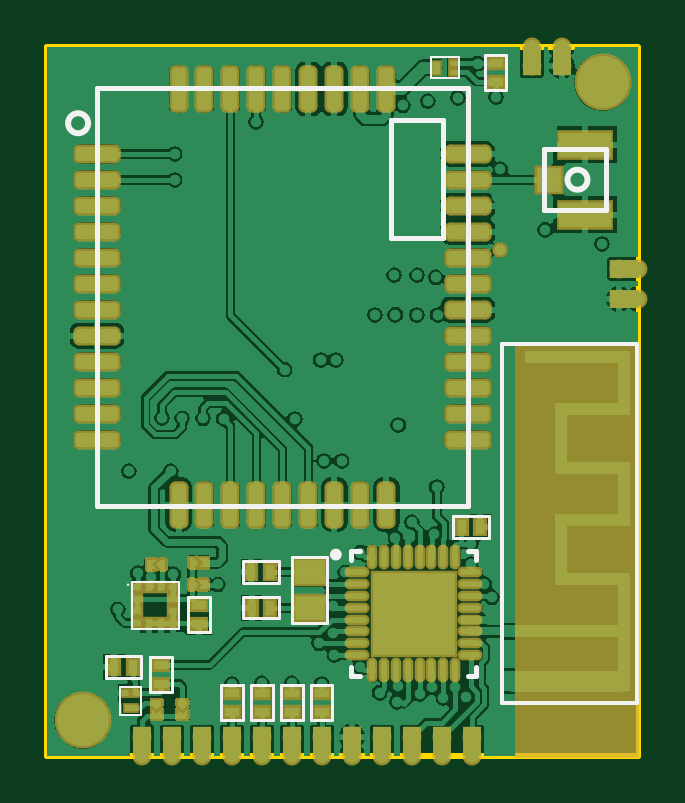
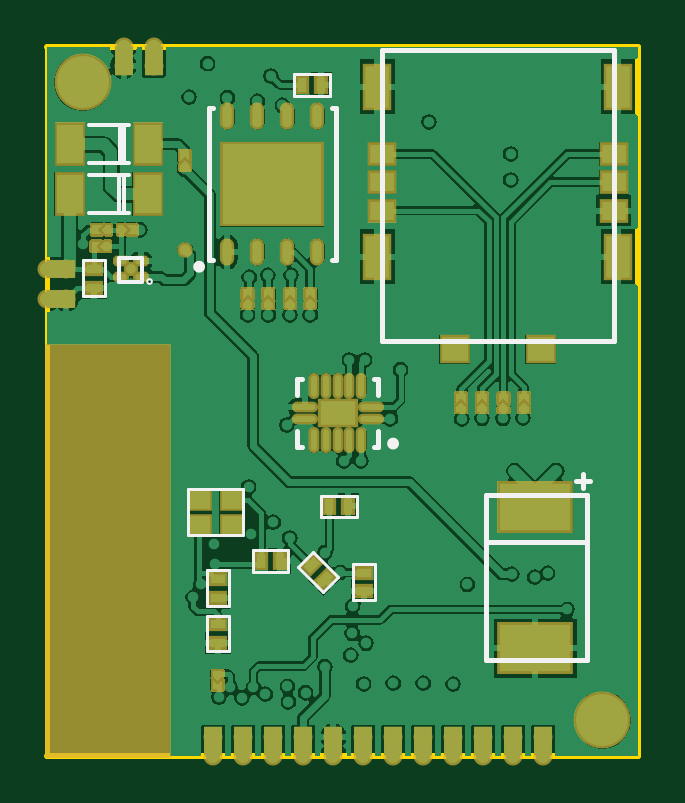
Circuit board: 10 layer files. Board 25.0 x 30.0 mm.
- drill: PCB1.DRL (3236 bytes)
- bottom_copper: PCB1.GBL (52289 bytes)
- bottom_silk: PCB1.GBO (2343 bytes)
- paste: PCB1.GBP (4360 bytes)
- bottom_mask: PCB1.GBS (23856 bytes)
- outline: PCB1.GM1 (206 bytes)
- top_copper: PCB1.GTL (62839 bytes)
- top_silk: PCB1.GTO (2507 bytes)
- paste: PCB1.GTP (4475 bytes)
- top_mask: PCB1.GTS (11685 bytes)

=== drill: PCB1.DRL (3236 bytes, source withheld) ===
=== bottom_copper: PCB1.GBL (52289 bytes, source omitted) ===
=== bottom_silk: PCB1.GBO ===
G04 Layer_Color=32896*
%FSLAX44Y44*%
%MOMM*%
G71*
G01*
G75*
%ADD30C,0.2000*%
%ADD36C,0.2500*%
%ADD61C,0.1200*%
%ADD62C,0.0800*%
%ADD63C,0.1500*%
D30*
X21370Y90420D02*
X63370D01*
X21370D02*
Y91420D01*
X21370Y110420D02*
X64370D01*
Y40420D02*
Y110420D01*
X21370Y40420D02*
X64370D01*
X21370D02*
Y110420D01*
X23370Y113420D02*
Y119420D01*
X20370Y116420D02*
X26370D01*
X181700Y241610D02*
Y273960D01*
X179750D02*
X181700D01*
X127700D02*
X129650D01*
X127700Y241610D02*
Y273960D01*
Y209960D02*
Y242310D01*
Y209960D02*
X129650D01*
X181700D02*
Y242310D01*
X179750Y209960D02*
X181700D01*
X108250Y175710D02*
Y298710D01*
X10250D02*
X108250D01*
X10250Y175710D02*
Y298710D01*
Y175710D02*
X108250D01*
X110090Y130590D02*
Y137340D01*
Y130590D02*
X111840D01*
X142340D02*
X144090D01*
Y137340D01*
Y152840D02*
Y159590D01*
X142340D02*
X144090D01*
X110090Y152840D02*
Y159590D01*
X111840D01*
D36*
X186950Y206960D02*
G03*
X186950Y206960I-1250J0D01*
G01*
X104840Y132090D02*
G03*
X104840Y132090I-1250J0D01*
G01*
D61*
X225660Y194510D02*
X234790D01*
X225660D02*
Y209600D01*
X234790D01*
Y194510D02*
Y209600D01*
X166980Y93180D02*
Y112680D01*
X190480D01*
Y93180D02*
Y112680D01*
X166980Y93180D02*
X190480D01*
X119070Y100910D02*
X119070Y110040D01*
X134160D01*
Y100910D02*
Y110040D01*
X119070Y100910D02*
X134160D01*
X173170Y44110D02*
X182300Y44110D01*
X173170Y44110D02*
Y59200D01*
X182300D01*
Y44110D02*
Y59200D01*
X111460Y65990D02*
X120590Y65990D01*
X111460Y65990D02*
Y81080D01*
X120590D01*
Y65990D02*
Y81080D01*
X126715Y75586D02*
X133171Y69130D01*
X126715Y75586D02*
X137385Y86256D01*
X143841Y79800D01*
X133171Y69130D02*
X143841Y79800D01*
X148020Y77790D02*
X148020Y86920D01*
X163110D01*
Y77790D02*
Y86920D01*
X148020Y77790D02*
X163110D01*
X173170Y63310D02*
X182300Y63310D01*
X173170Y63310D02*
Y78400D01*
X182300D01*
Y63310D02*
Y78400D01*
X130490Y279390D02*
X145580D01*
Y288520D01*
X130490D02*
X145580D01*
X130490Y279390D02*
X130490Y288520D01*
D62*
X207700Y200700D02*
G03*
X207700Y200700I-1000J0D01*
G01*
D63*
X209700D02*
X219700D01*
X209700D02*
Y210700D01*
X219700D01*
Y200700D02*
Y210700D01*
X219460Y229620D02*
Y245620D01*
X217460D02*
X219460D01*
X217460Y229620D02*
Y245620D01*
X215460D02*
X232460D01*
X215460Y229620D02*
X232460D01*
X219340Y250760D02*
Y266760D01*
X217340D02*
X219340D01*
X217340Y250760D02*
Y266760D01*
X215340D02*
X232340D01*
X215340Y250760D02*
X232340D01*
M02*

=== paste: PCB1.GBP ===
G04 Layer_Color=128*
%FSLAX44Y44*%
%MOMM*%
G71*
G01*
G75*
%ADD13R,0.6000X0.4000*%
%ADD14R,0.2000X0.2000*%
%ADD15R,0.2000X0.2000*%
%ADD16R,0.4000X0.6000*%
%ADD45C,0.4000*%
G04:AMPARAMS|DCode=46|XSize=0.47mm|YSize=0.25mm|CornerRadius=0mm|HoleSize=0mm|Usage=FLASHONLY|Rotation=180.000|XOffset=0mm|YOffset=0mm|HoleType=Round|Shape=Octagon|*
%AMOCTAGOND46*
4,1,8,-0.2350,0.0625,-0.2350,-0.0625,-0.1725,-0.1250,0.1725,-0.1250,0.2350,-0.0625,0.2350,0.0625,0.1725,0.1250,-0.1725,0.1250,-0.2350,0.0625,0.0*
%
%ADD46OCTAGOND46*%

%ADD47R,0.8500X0.7500*%
%ADD48R,3.0000X2.0000*%
G04:AMPARAMS|DCode=49|XSize=0.4mm|YSize=0.6mm|CornerRadius=0mm|HoleSize=0mm|Usage=FLASHONLY|Rotation=45.000|XOffset=0mm|YOffset=0mm|HoleType=Round|Shape=Rectangle|*
%AMROTATEDRECTD49*
4,1,4,0.0707,-0.3535,-0.3535,0.0707,-0.0707,0.3535,0.3535,-0.0707,0.0707,-0.3535,0.0*
%
%ADD49ROTATEDRECTD49*%

%ADD50O,0.4000X0.9500*%
%ADD51R,4.2000X3.4000*%
%ADD52R,1.0000X0.8000*%
%ADD53R,1.0000X1.8000*%
%ADD54R,1.1000X1.0000*%
%ADD55O,0.9000X0.2500*%
%ADD56O,0.2500X0.9000*%
%ADD57R,1.5000X1.0000*%
%ADD58R,1.1000X1.6500*%
G36*
X67990Y149239D02*
X65990Y151239D01*
X63990Y149239D01*
Y153239D01*
X67990D01*
Y149239D01*
D02*
G37*
G36*
X76800D02*
X74800Y151239D01*
X72800Y149239D01*
Y153239D01*
X76800D01*
Y149239D01*
D02*
G37*
G36*
X140640Y193390D02*
X138640Y195390D01*
X136640Y193390D01*
Y197390D01*
X140640D01*
Y193390D01*
D02*
G37*
G36*
X179870Y28000D02*
X175870D01*
Y32000D01*
X177870Y30000D01*
X179870Y32000D01*
Y28000D01*
D02*
G37*
G36*
X50230Y149239D02*
X48230Y151239D01*
X46230Y149239D01*
Y153239D01*
X50230D01*
Y149239D01*
D02*
G37*
G36*
X58870D02*
X56870Y151239D01*
X54870Y149239D01*
Y153239D01*
X58870D01*
Y149239D01*
D02*
G37*
G36*
X149280Y193390D02*
X147280Y195390D01*
X145280Y193390D01*
Y197390D01*
X149280D01*
Y193390D01*
D02*
G37*
G36*
X214290Y222640D02*
X216290Y220640D01*
X212290D01*
X212290Y224640D01*
X216290D01*
X214290Y222640D01*
D02*
G37*
G36*
X230940Y220640D02*
X226940D01*
X228940Y222640D01*
X226940Y224640D01*
X230940D01*
Y220640D01*
D02*
G37*
G36*
X193800Y251900D02*
X191800Y253900D01*
X189800Y251900D01*
Y255900D01*
X193800D01*
Y251900D01*
D02*
G37*
G36*
X158400Y193390D02*
X156400Y195390D01*
X154400Y193390D01*
Y197390D01*
X158400D01*
Y193390D01*
D02*
G37*
G36*
X167210D02*
X165210Y195390D01*
X163210Y193390D01*
Y197390D01*
X167210D01*
Y193390D01*
D02*
G37*
G36*
X231230Y213592D02*
X227230D01*
X229230Y215592D01*
X227230Y217592D01*
X231230D01*
Y213592D01*
D02*
G37*
D13*
X230200Y198000D02*
D03*
Y206000D02*
D03*
X177710Y47600D02*
D03*
Y55600D02*
D03*
X116000Y69480D02*
D03*
Y77480D02*
D03*
X177710Y66800D02*
D03*
Y74800D02*
D03*
D14*
X213290Y222640D02*
D03*
X218810D02*
D03*
X230230Y215592D02*
D03*
X224710D02*
D03*
X229940Y222640D02*
D03*
X224420D02*
D03*
D15*
X165210Y196390D02*
D03*
Y190870D02*
D03*
X156400Y196390D02*
D03*
Y190870D02*
D03*
X147280Y196390D02*
D03*
Y190870D02*
D03*
X56870Y152239D02*
D03*
Y146720D02*
D03*
X48230Y152239D02*
D03*
Y146720D02*
D03*
X65990Y152239D02*
D03*
Y146720D02*
D03*
X138640Y196390D02*
D03*
Y190870D02*
D03*
X74800Y152239D02*
D03*
Y146720D02*
D03*
X191800Y254900D02*
D03*
Y249380D02*
D03*
X177870Y29000D02*
D03*
Y34520D02*
D03*
D16*
X122560Y105500D02*
D03*
X130560D02*
D03*
X151510Y82380D02*
D03*
X159510D02*
D03*
X141980Y283980D02*
D03*
X133980D02*
D03*
D45*
X214550Y205950D02*
D03*
D46*
X210400Y209200D02*
D03*
Y202700D02*
D03*
X218700Y209200D02*
D03*
Y202700D02*
D03*
D47*
X185480Y97680D02*
D03*
Y108180D02*
D03*
X171980D02*
D03*
Y97680D02*
D03*
D48*
X43370Y45420D02*
D03*
Y105420D02*
D03*
D49*
X132393Y74843D02*
D03*
X138050Y80500D02*
D03*
D50*
X173750Y213210D02*
D03*
X161050D02*
D03*
X148350D02*
D03*
X135650D02*
D03*
Y270710D02*
D03*
X148350D02*
D03*
X161050D02*
D03*
X173750D02*
D03*
D51*
X154700Y241960D02*
D03*
D52*
X108250Y230710D02*
D03*
Y242710D02*
D03*
Y254710D02*
D03*
X10250D02*
D03*
Y242710D02*
D03*
Y230710D02*
D03*
D53*
X110250Y283210D02*
D03*
Y211210D02*
D03*
X8250D02*
D03*
Y283210D02*
D03*
D54*
X77450Y171960D02*
D03*
X41050D02*
D03*
D55*
X113090Y142590D02*
D03*
Y147590D02*
D03*
X141090D02*
D03*
Y142590D02*
D03*
D56*
X117090Y156590D02*
D03*
X122090D02*
D03*
X127090D02*
D03*
X132090D02*
D03*
X137090D02*
D03*
Y133590D02*
D03*
X132090D02*
D03*
X127090D02*
D03*
X122090D02*
D03*
X117090D02*
D03*
D57*
X127090Y145090D02*
D03*
D58*
X207460Y237620D02*
D03*
X240460D02*
D03*
X207340Y258760D02*
D03*
X240340D02*
D03*
M02*

=== bottom_mask: PCB1.GBS (23856 bytes, source omitted) ===
=== outline: PCB1.GM1 ===
G04 Layer_Color=16711935*
%FSLAX44Y44*%
%MOMM*%
G71*
G01*
G75*
%ADD30C,0.2000*%
%ADD60C,0.2540*%
D30*
X250000Y0D02*
Y300000D01*
D60*
X0Y0D02*
X250000D01*
X0Y300000D02*
X250000D01*
X0Y0D02*
Y300000D01*
M02*

=== top_copper: PCB1.GTL (62839 bytes, source omitted) ===
=== top_silk: PCB1.GTO ===
G04 Layer_Color=65535*
%FSLAX44Y44*%
%MOMM*%
G71*
G01*
G75*
%ADD30C,0.2000*%
%ADD36C,0.2500*%
%ADD59C,0.1000*%
%ADD60C,0.2540*%
%ADD61C,0.1200*%
%ADD62C,0.0800*%
%ADD63C,0.1500*%
D30*
X128600Y33600D02*
X132350D01*
X128600D02*
Y37350D01*
X177850Y33600D02*
X181600D01*
Y37350D01*
Y82850D02*
Y86600D01*
X177850D02*
X181600D01*
X128600D02*
X132350D01*
X128600Y82850D02*
Y86600D01*
X210400Y230800D02*
Y256800D01*
X236400D01*
Y230800D02*
Y256800D01*
X210400Y230800D02*
X236400D01*
X145500Y269100D02*
X167500D01*
X145500Y219100D02*
Y269100D01*
Y219100D02*
X167500D01*
Y269100D01*
X21000Y105700D02*
Y254700D01*
Y105700D02*
X178000D01*
Y282700D01*
X21000D02*
X178000D01*
X21000Y254700D02*
Y282700D01*
D36*
X123350Y85100D02*
G03*
X123350Y85100I-1250J0D01*
G01*
D59*
X34242Y72330D02*
G03*
X34242Y72330I-112J0D01*
G01*
D60*
X228643Y243800D02*
G03*
X228643Y243800I-4243J0D01*
G01*
X17243Y267700D02*
G03*
X17243Y267700I-4243J0D01*
G01*
D61*
X120690Y15160D02*
Y30090D01*
X111560Y15160D02*
X120690D01*
X111560D02*
Y30090D01*
X120690D01*
X43500Y26910D02*
Y41840D01*
X52630D01*
Y26910D02*
Y41840D01*
X43500Y26910D02*
X52630Y26910D01*
X24690Y42010D02*
X39620D01*
Y32880D02*
Y42010D01*
X24690Y32880D02*
X39620D01*
X24690D02*
Y42010D01*
X59520Y52130D02*
Y67220D01*
X68650D01*
Y52130D02*
Y67220D01*
X59520Y52130D02*
X68650Y52130D01*
X171710Y92120D02*
X186800D01*
X171710D02*
Y101250D01*
X186800D01*
X186800Y92120D01*
X98970Y30090D02*
X108100D01*
X98970Y15160D02*
Y30090D01*
Y15160D02*
X108100Y15160D01*
X108100Y30090D01*
X86270D02*
X95400D01*
X86270Y15160D02*
Y30090D01*
Y15160D02*
X95400Y15160D01*
X95400Y30090D01*
X73610D02*
X82740Y30090D01*
X73610Y15160D02*
Y30090D01*
Y15160D02*
X82740D01*
X82740Y30090D02*
X82740Y15160D01*
X185160Y296790D02*
X194290Y296790D01*
X185160Y281860D02*
Y296790D01*
Y281860D02*
X194290D01*
X194290Y296790D02*
X194290Y281860D01*
X82930Y67180D02*
X82930Y58050D01*
X98020D01*
Y67180D01*
X82930D02*
X98020D01*
X103490Y56040D02*
Y84040D01*
X118490D01*
Y56040D02*
Y84040D01*
X103490Y56040D02*
X118490D01*
X82880Y73140D02*
Y82270D01*
Y73140D02*
X97970D01*
Y82270D01*
X82880D02*
X97970D01*
D62*
X30790Y17200D02*
X39790Y17200D01*
X30790Y17200D02*
X30790Y29200D01*
X39790D01*
X39790Y17200D02*
X39790Y29200D01*
X35680Y53680D02*
Y73680D01*
Y53680D02*
X55680D01*
Y73680D01*
X35680D02*
X55680D01*
X162200Y286700D02*
X174200D01*
Y295700D01*
X162200D02*
X174200D01*
X162200Y286700D02*
Y295700D01*
D63*
X192500Y174080D02*
X249500D01*
X192500Y22080D02*
Y174080D01*
Y22080D02*
X249500D01*
Y22080D01*
Y174080D01*
M02*

=== paste: PCB1.GTP ===
G04 Layer_Color=8421504*
%FSLAX44Y44*%
%MOMM*%
G71*
G01*
G75*
%ADD10R,3.5000X3.5000*%
%ADD11O,0.2500X0.8500*%
%ADD12O,0.8500X0.2500*%
%ADD13R,0.6000X0.4000*%
%ADD14R,0.2000X0.2000*%
%ADD15R,0.2000X0.2000*%
%ADD16R,0.4000X0.6000*%
%ADD17R,0.2000X0.2500*%
%ADD18R,0.5000X0.2500*%
%ADD19R,0.3250X0.3000*%
%ADD20R,0.3000X0.3250*%
%ADD21R,0.5000X0.5000*%
%ADD22R,0.5000X0.9000*%
%ADD23R,0.2500X0.5000*%
%ADD24R,0.2500X0.2000*%
%ADD25R,2.2000X1.0500*%
%ADD26R,1.0500X1.0000*%
G04:AMPARAMS|DCode=27|XSize=1.8mm|YSize=0.6mm|CornerRadius=0.15mm|HoleSize=0mm|Usage=FLASHONLY|Rotation=180.000|XOffset=0mm|YOffset=0mm|HoleType=Round|Shape=RoundedRectangle|*
%AMROUNDEDRECTD27*
21,1,1.8000,0.3000,0,0,180.0*
21,1,1.5000,0.6000,0,0,180.0*
1,1,0.3000,-0.7500,0.1500*
1,1,0.3000,0.7500,0.1500*
1,1,0.3000,0.7500,-0.1500*
1,1,0.3000,-0.7500,-0.1500*
%
%ADD27ROUNDEDRECTD27*%
G04:AMPARAMS|DCode=28|XSize=1.8mm|YSize=0.6mm|CornerRadius=0.15mm|HoleSize=0mm|Usage=FLASHONLY|Rotation=90.000|XOffset=0mm|YOffset=0mm|HoleType=Round|Shape=RoundedRectangle|*
%AMROUNDEDRECTD28*
21,1,1.8000,0.3000,0,0,90.0*
21,1,1.5000,0.6000,0,0,90.0*
1,1,0.3000,0.1500,0.7500*
1,1,0.3000,0.1500,-0.7500*
1,1,0.3000,-0.1500,-0.7500*
1,1,0.3000,-0.1500,0.7500*
%
%ADD28ROUNDEDRECTD28*%
%ADD29R,1.2500X1.0000*%
G36*
X59140Y15690D02*
X55140D01*
Y19690D01*
X57140Y17690D01*
X59140Y19690D01*
Y15690D01*
D02*
G37*
G36*
X48250D02*
X44250D01*
Y19690D01*
X46250Y17690D01*
X48250Y19690D01*
Y15690D01*
D02*
G37*
G36*
X67790Y70410D02*
X63790D01*
X65790Y72410D01*
X63790Y74410D01*
X67790D01*
Y70410D01*
D02*
G37*
G36*
X67990Y79670D02*
X63990D01*
X65990Y81670D01*
X63990Y83670D01*
X67990D01*
Y79670D01*
D02*
G37*
G36*
X44180Y80910D02*
X46180Y78910D01*
X42180D01*
Y82910D01*
X46180D01*
X44180Y80910D01*
D02*
G37*
D10*
X155100Y60100D02*
D03*
D11*
X137600Y84100D02*
D03*
X142600D02*
D03*
X147600D02*
D03*
X152600D02*
D03*
X157600D02*
D03*
X162600D02*
D03*
X167600D02*
D03*
X172600D02*
D03*
Y36100D02*
D03*
X167600D02*
D03*
X162600D02*
D03*
X157600D02*
D03*
X152600D02*
D03*
X147600D02*
D03*
X142600D02*
D03*
X137600D02*
D03*
D12*
X179100Y77600D02*
D03*
Y72600D02*
D03*
Y67600D02*
D03*
Y62600D02*
D03*
Y57600D02*
D03*
Y52600D02*
D03*
Y47600D02*
D03*
Y42600D02*
D03*
X131100D02*
D03*
Y47600D02*
D03*
Y52600D02*
D03*
Y57600D02*
D03*
Y62600D02*
D03*
Y67600D02*
D03*
Y72600D02*
D03*
Y77600D02*
D03*
D13*
X116100Y18600D02*
D03*
Y26600D02*
D03*
X48090Y38400D02*
D03*
Y30400D02*
D03*
X64110Y63620D02*
D03*
Y55620D02*
D03*
X103510Y26600D02*
D03*
Y18600D02*
D03*
X90810Y26600D02*
D03*
Y18600D02*
D03*
X78150Y26600D02*
D03*
Y18600D02*
D03*
X189700Y293300D02*
D03*
Y285300D02*
D03*
D14*
X48700Y80910D02*
D03*
X43180D02*
D03*
X61270Y72410D02*
D03*
X66790D02*
D03*
X61470Y81670D02*
D03*
X66990D02*
D03*
D15*
X46250Y22210D02*
D03*
Y16690D02*
D03*
X57140Y22210D02*
D03*
Y16690D02*
D03*
D16*
X36180Y37420D02*
D03*
X28180D02*
D03*
X175310Y96710D02*
D03*
X183310D02*
D03*
X86420Y62590D02*
D03*
X94420D02*
D03*
X86370Y77680D02*
D03*
X94370D02*
D03*
D17*
X33290Y26500D02*
D03*
X37290D02*
D03*
D18*
X35290Y20000D02*
D03*
D19*
X38080Y71180D02*
D03*
Y66180D02*
D03*
Y61180D02*
D03*
Y56180D02*
D03*
X53330D02*
D03*
Y61180D02*
D03*
Y66180D02*
D03*
Y71180D02*
D03*
D20*
X43205Y56055D02*
D03*
X48205D02*
D03*
Y71305D02*
D03*
X43205D02*
D03*
D21*
X204600Y168580D02*
D03*
X217600Y146580D02*
D03*
X244000Y99580D02*
D03*
X217600Y74580D02*
D03*
X195000Y52580D02*
D03*
X244000Y74580D02*
D03*
X217600Y99580D02*
D03*
X244000Y121580D02*
D03*
X217600D02*
D03*
X244000Y146580D02*
D03*
Y168580D02*
D03*
D22*
X195000Y31580D02*
D03*
X244000D02*
D03*
D23*
X165000Y291200D02*
D03*
D24*
X171500Y289200D02*
D03*
Y293200D02*
D03*
D25*
X227650Y258550D02*
D03*
Y229050D02*
D03*
D26*
X212400Y243800D02*
D03*
D27*
X21000Y254700D02*
D03*
Y243700D02*
D03*
Y232700D02*
D03*
Y221700D02*
D03*
Y210700D02*
D03*
Y199700D02*
D03*
Y188700D02*
D03*
Y177700D02*
D03*
Y166700D02*
D03*
Y155700D02*
D03*
Y144700D02*
D03*
Y133700D02*
D03*
X178000D02*
D03*
Y144700D02*
D03*
Y155700D02*
D03*
Y166700D02*
D03*
Y177700D02*
D03*
Y188700D02*
D03*
Y199700D02*
D03*
Y210700D02*
D03*
Y221700D02*
D03*
Y232700D02*
D03*
Y243700D02*
D03*
Y254700D02*
D03*
D28*
X55500Y106200D02*
D03*
X66500D02*
D03*
X77500D02*
D03*
X88500D02*
D03*
X99500D02*
D03*
X110500D02*
D03*
X121500D02*
D03*
X132500D02*
D03*
X143500D02*
D03*
Y282200D02*
D03*
X132500D02*
D03*
X121500D02*
D03*
X110500D02*
D03*
X99500D02*
D03*
X88500D02*
D03*
X77500D02*
D03*
X66500D02*
D03*
X55500D02*
D03*
D29*
X110990Y62540D02*
D03*
Y77540D02*
D03*
M02*

=== top_mask: PCB1.GTS (11685 bytes, source omitted) ===
